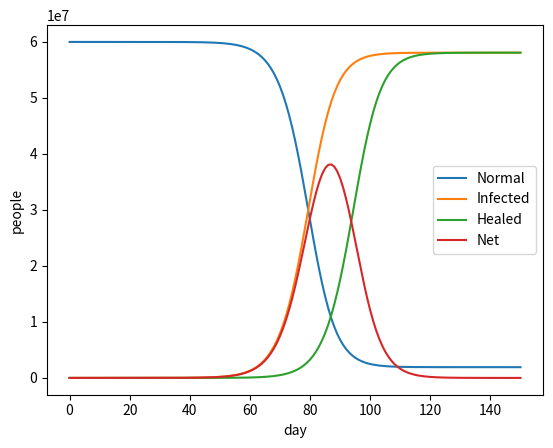

Reproduce this figure in Python.
# -*- coding: utf-8 -*-
"""
Created on Sun Mar 22 13:11:24 2020

@author: Lappawat
"""
import numpy as np
import matplotlib.pyplot as plt

### Real data
real_infected = [100,103,106,113,115,124,141,146,147,177,212,272,322,411,599,721]
date = np.arange(0,len(real_infected))

### Prediction

############### Parameters ##########################
ini_infected  = 10     # initial infected people
length    = 150     # predicted length (days)
meeting   = 10     # 1 infected people can meet 20 people
healed_day= 14      # infected people will be healed in 7 days after being infected
Pop_total = 6E7
# Define 3 classes of people depending on how to response
# 0 H = (Highy responsible)
# 1 M = (Moderately responsible)
# 2 R = (Risky)
Pop       = 6E7
R_lst     = 0.15 # contact rate
Pop = Pop-ini_infected
#Day 0
Normal   = [Pop]                # never being infected
Infect   = [ini_infected]          # sum of being infected and used to
Heal     = [0]                     # be healed
Net      = [Infect[0] - Heal[0]]   # still being infected
day      = [0]
### group 0 meet 0
Rate      = R_lst*R_lst*meeting
#begin model
for i in range(length):
    ### new total infected people
    day.append(i+1)
    new_infect = Rate * Normal[-1]/Pop * Net[-1]
    Infect.append(Infect[-1] + new_infect)
    ### new normal people
    Normal.append(Normal[-1]-new_infect)
    ### new healed people
    if i <= healed_day:
        Heal.append(0)
    else:
        new_healed = Infect[i-healed_day]-Infect[i-healed_day-1]
        Heal.append(Heal[-1]+new_healed)
    ### new net
    Net.append(Infect[-1]-Heal[-1])
    print('day: %2d Normal: %10.1f Infected: %10.1f Healed: %10.1f Net: %10.1f //%5.3f' %(i,Normal[-1],Infect[-1],Heal[-1],Net[-1],Rate * Normal[-1]/Pop))

#plt.plot(date, real_infected, 'ro', label='real')
plt.plot(day,Normal,'-',label ="Normal")
plt.plot(day,Infect,'-',label ="Infected")
plt.plot(day,Heal,'-',label ="Healed")
plt.plot(day,Net,'-',label ="Net")
plt.xlabel('day')
plt.ylabel('people')
plt.legend()
plt.show()

